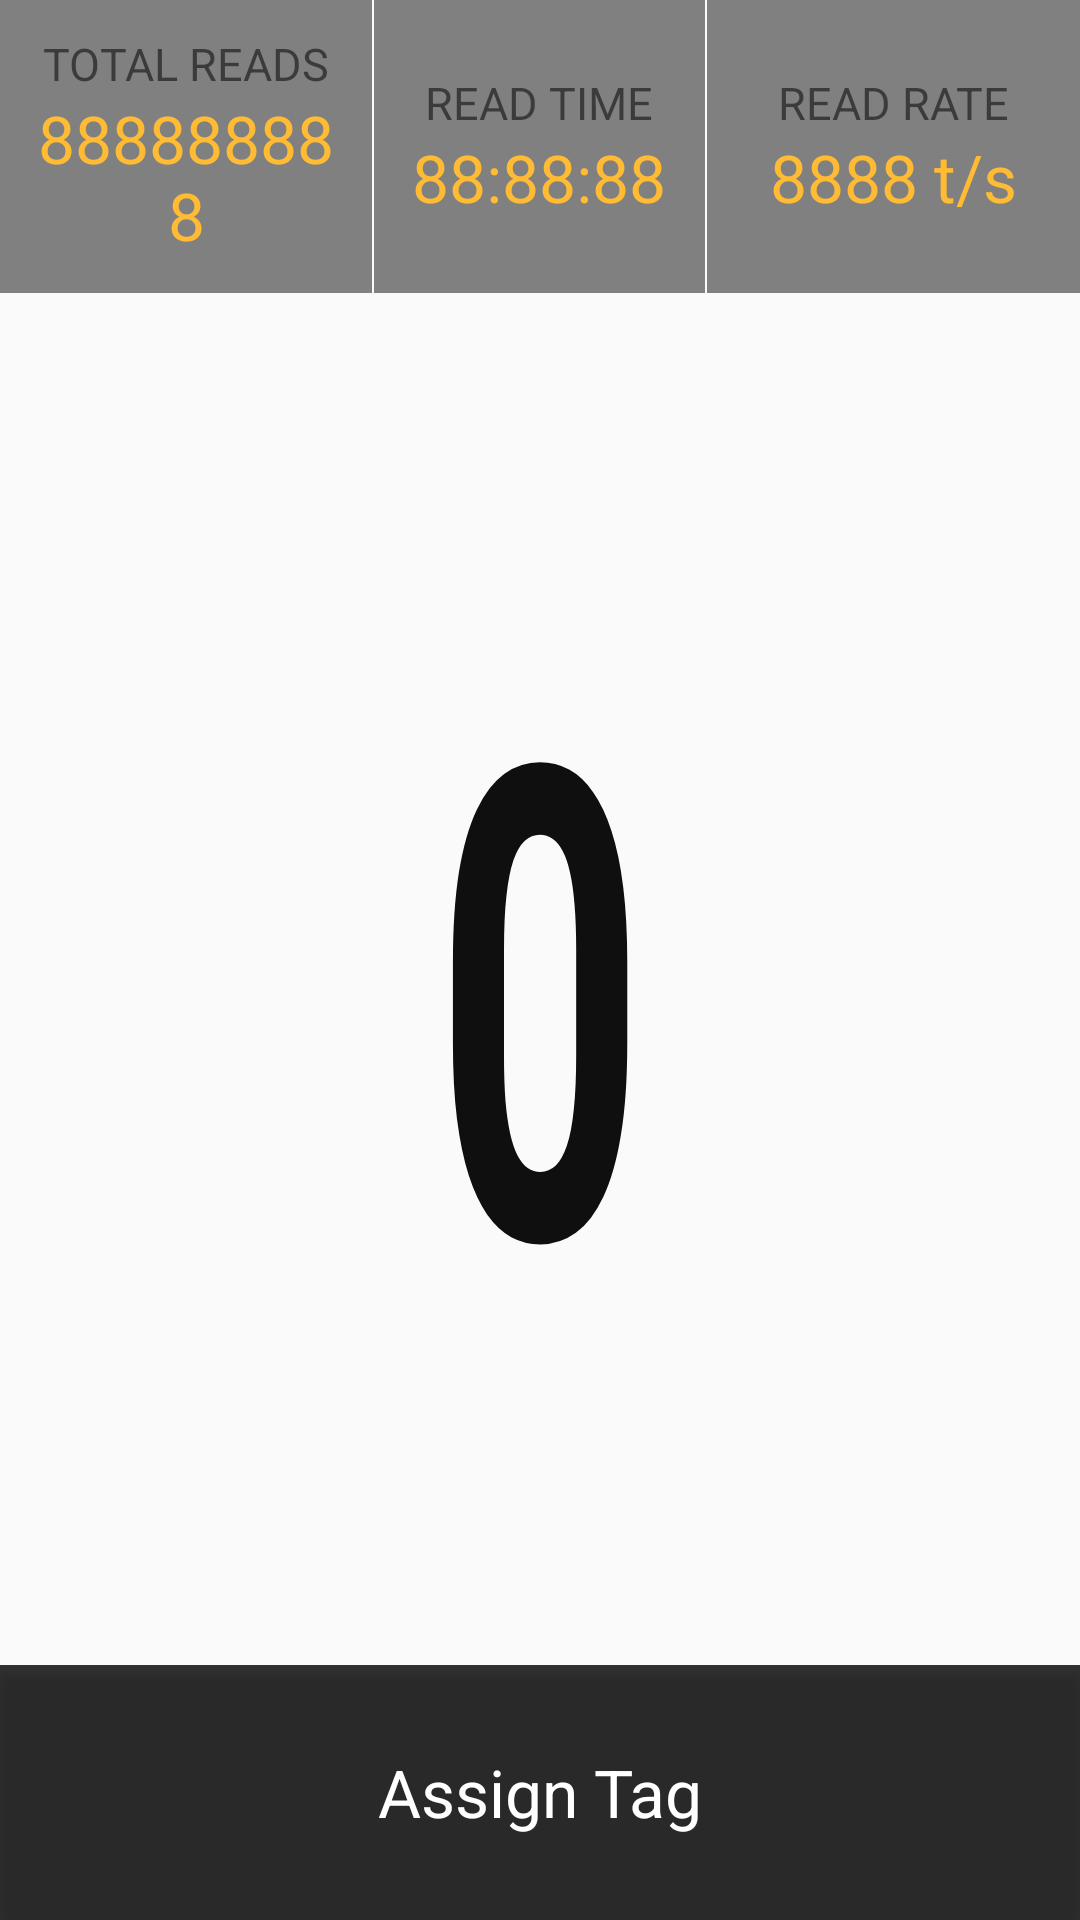

The Android layout XML behind this screen, and the referenced resources:
<!-- AndroidManifest.xml: application theme AppTheme -->
<!-- res/layout/fragment_rr.xml -->
<LinearLayout xmlns:android="http://schemas.android.com/apk/res/android"
    xmlns:tools="http://schemas.android.com/tools"
    android:layout_width="match_parent"
    android:layout_height="match_parent"
    android:orientation="vertical"
    tools:context="com.zebra.rfidreader.demo.activities.MainActivity">

    <LinearLayout
        android:id="@+id/inventoryDataLayout"
        android:layout_width="match_parent"
        android:layout_height="0dp"
        android:layout_weight="15"
        android:baselineAligned="false">

        <LinearLayout
            android:layout_width="0dp"
            android:layout_height="match_parent"
            android:layout_weight="45"
            android:gravity="center"
            android:layout_marginRight="0.5dp"
            android:background="@color/dark_grey"
            android:orientation="vertical">

        <TextView
            android:id="@+id/totalTagTitle"
            android:layout_width="match_parent"
            android:layout_height="wrap_content"
            android:gravity="center"
            android:text="@string/rr_total_tag_title"
            android:textSize="@dimen/rapid_read_small_title_font" />

        <TextView
            android:id="@+id/totalTagContent"
            android:layout_width="match_parent"
            android:layout_height="wrap_content"
            android:layout_marginLeft="@dimen/default_left_margin"
            android:layout_marginRight="@dimen/default_right_margin"
            android:gravity="center"
            android:textColor="@android:color/holo_orange_light"
            android:textSize="@dimen/rapid_read_read_rate_font"
            android:text="888888888"/>
        </LinearLayout>
        <LinearLayout
            android:layout_width="0dp"
            android:layout_height="match_parent"
            android:layout_weight="40"
            android:gravity="center"
            android:layout_marginRight="0.5dp"
            android:background="@color/dark_grey"
            android:orientation="vertical">

            <TextView
                android:id="@+id/readTimeTitle"
                android:layout_width="match_parent"
                android:layout_height="wrap_content"
                android:gravity="center"
                android:text="@string/rr_read_time_title"
                android:textSize="@dimen/rapid_read_small_title_font" />

            <TextView
                android:id="@+id/readTimeContent"
                android:layout_width="match_parent"
                android:layout_height="wrap_content"
                android:layout_marginLeft="@dimen/default_left_margin"
                android:layout_marginRight="@dimen/default_right_margin"
                android:gravity="center"
                android:textColor="@android:color/holo_orange_light"
                android:textSize="@dimen/rapid_read_read_rate_font"
                android:text="88:88:88"/>
        </LinearLayout>
        <LinearLayout
            android:layout_width="0dp"
            android:layout_height="match_parent"
            android:layout_weight="45"
            android:gravity="center"
            android:background="@color/dark_grey"
            android:orientation="vertical">

        <TextView
            android:id="@+id/readRateTitle"
            android:layout_width="match_parent"
            android:layout_height="wrap_content"
            android:gravity="center"
            android:text="@string/rr_read_rate_title"
            android:textSize="@dimen/rapid_read_small_title_font" />

        <TextView
            android:id="@+id/readRateContent"
            android:layout_width="match_parent"
            android:layout_height="wrap_content"
            android:layout_marginLeft="@dimen/default_left_margin"
            android:layout_marginRight="@dimen/default_right_margin"
            android:gravity="center"
            android:textColor="@android:color/holo_orange_light"
            android:textSize="@dimen/rapid_read_read_rate_font"
            android:text="8888 t/s"/>

    </LinearLayout>
    </LinearLayout>
    <TextView
        android:id="@+id/uniqueTagContent"
        android:layout_width="match_parent"
        android:layout_height="0dp"
        android:layout_weight="70"
        android:background="@drawable/rounded_rect_background"
        android:gravity="center"
        android:text="0"
        android:textColor="#0f0f0f"
        android:textScaleX="0.55"
        android:textSize="@dimen/rapid_read_unique_tag_font"
        android:textStyle="bold"/>

    <TextView android:id="@+id/batchModeRR"
        android:layout_width="match_parent"
        android:layout_height="0dp"
        android:layout_weight="70"
        style="@style/style_medium_font"
        android:background="@drawable/rounded_rect_background"
        android:textColor="#585858"
        android:padding="@dimen/default_padding"
        android:text="@string/batch_mode_inventory_title"
        android:gravity="center"
        android:visibility="gone"/>

    <RelativeLayout
        android:layout_width="match_parent"
        android:layout_height="0dp"
        android:layout_weight="13"
        android:baselineAligned="false"
        android:orientation="horizontal">

        <Button
            android:id="@+id/rr_inventoryButton"
            style="@style/style_button_font"
            android:layout_width="match_parent"
            android:layout_height="match_parent"
            android:layout_alignParentBottom="true"
            android:layout_gravity="bottom"
            android:onClick="inventoryStartOrStop"
            android:text="@string/start_title" />
    </RelativeLayout>

</LinearLayout>
<!-- resources referenced by this layout -->
<resources>
  <color name="dark_grey">#808080</color>
  <dimen name="default_left_margin">10dp</dimen>
  <dimen name="default_padding">10dp</dimen>
  <dimen name="default_right_margin">10dp</dimen>
  <dimen name="rapid_read_read_rate_font">22sp</dimen>
  <dimen name="rapid_read_small_title_font">15sp</dimen>
  <dimen name="rapid_read_unique_tag_font">220sp</dimen>
  <string name="batch_mode_inventory_title">Inventory is running in batch mode</string>
  <string name="rr_read_rate_title">READ RATE</string>
  <string name="rr_read_time_title">READ TIME</string>
  <string name="rr_total_tag_title">TOTAL READS</string>
  <string name="start_title">Assign Tag</string>
  <style name="style_button_font">
          <item name="android:textAppearance">?android:attr/textAppearanceLarge</item>
          <item name="android:textColor">@android:color/primary_text_dark</item>
          <item name="android:background">#CC000000</item>
      </style>
  <style name="style_medium_font">
          <item name="android:layout_width">match_parent</item>
          <item name="android:layout_height">wrap_content</item>
          <item name="android:textAppearance">?android:attr/textAppearanceMedium</item>
      </style>
  <style name="AppTheme" parent="Theme.AppCompat.Light.DarkActionBar">
          
          
          <item name="colorPrimary">@color/colorPrimary</item>
          <item name="colorPrimaryDark">@color/colorPrimaryDark</item>
          <item name="colorAccent">@color/colorAccent</item>
      </style>
  <color name="colorPrimary">#3F51B5</color>
  <color name="colorPrimaryDark">#303F9F</color>
  <color name="colorAccent">#FF4081</color>
</resources>
